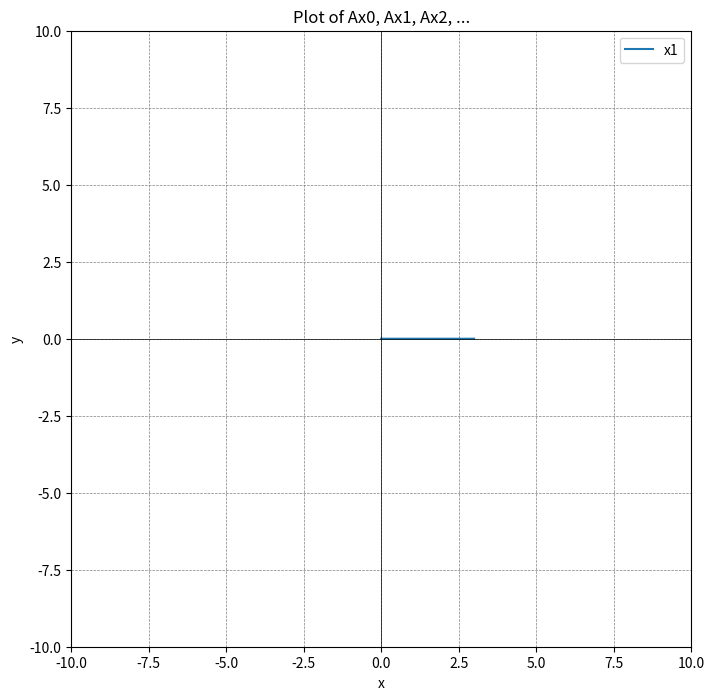

Python code for this plot:
import numpy as np
import matplotlib.pyplot as plt

# # Define the matrix A and the initial vector x0
# angle = 5
# scale = 1.01
# angle = np.deg2rad(angle)
# A = np.array([[np.cos(angle)*scale, np.sin(angle)], [-1*np.sin(angle), np.cos(angle)*scale]])
A = np.array([[1,0], [0,1]])*np.array([[0.8,0.6], [-0.6,0.8]])*np.linalg.inv([[1,0], [0,1]])
x0 = np.array([[3], [0]])

# Initialize a list to hold x0, x1, x2, ...
x_vectors = [x0]

# Calculate x1, x2, ..., by applying A repeatedly
for _ in range(2000):  # Calculate up to x20 for illustration
    x_next = A.dot(x_vectors[-1])
    x_vectors.append(x_next)

# Plotting
x_vectors = np.array(x_vectors).reshape(-1, 2)  # Reshape to 2D array
plt.figure(figsize=(8, 8))
plt.plot( x_vectors[:,0], x_vectors[:,1], label=f'x{1}')  # Adjusted indexing to access scalar values
size = 10
plt.xlim(-1*size, 1*size)
plt.ylim(-1*size, 1*size)
plt.axhline(0, color='black', linewidth=0.5)
plt.axvline(0, color='black', linewidth=0.5)
plt.grid(color='gray', linestyle='--', linewidth=0.5)
plt.title('Plot of Ax0, Ax1, Ax2, ...')
plt.xlabel('x')
plt.ylabel('y')
plt.legend()
plt.show()
